The GitHub repository aharmer/dishBugs contains a labelled image folder "isolated_obj" with 22 categories: acari mites and ticks, amphipoda, annelida worms, araneae spiders, archaeognatha bristletails, blattodea cockroaches, carabidae ground beetles, chilopoda centipedes, coleoptera beetles, coleoptera larva, collembola springtails, diplopoda millipedes, diptera flies, formicidae ants, gastropoda snails and slugs, hymenoptera bees and wasps, isopoda woodlice, opiliones harvestmen, orthoptera grasshoppers and crickets, pseudoscorpiones false scorpions, tipulidae crane flies, vespidae wasps. Examples follow, each with its label.

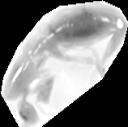
Label: collembola springtails

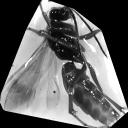
Label: hymenoptera bees and wasps

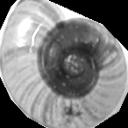
Label: gastropoda snails and slugs

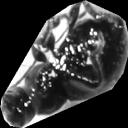
Label: coleoptera beetles

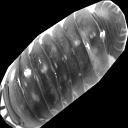
Label: isopoda woodlice

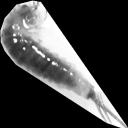
Label: archaeognatha bristletails
